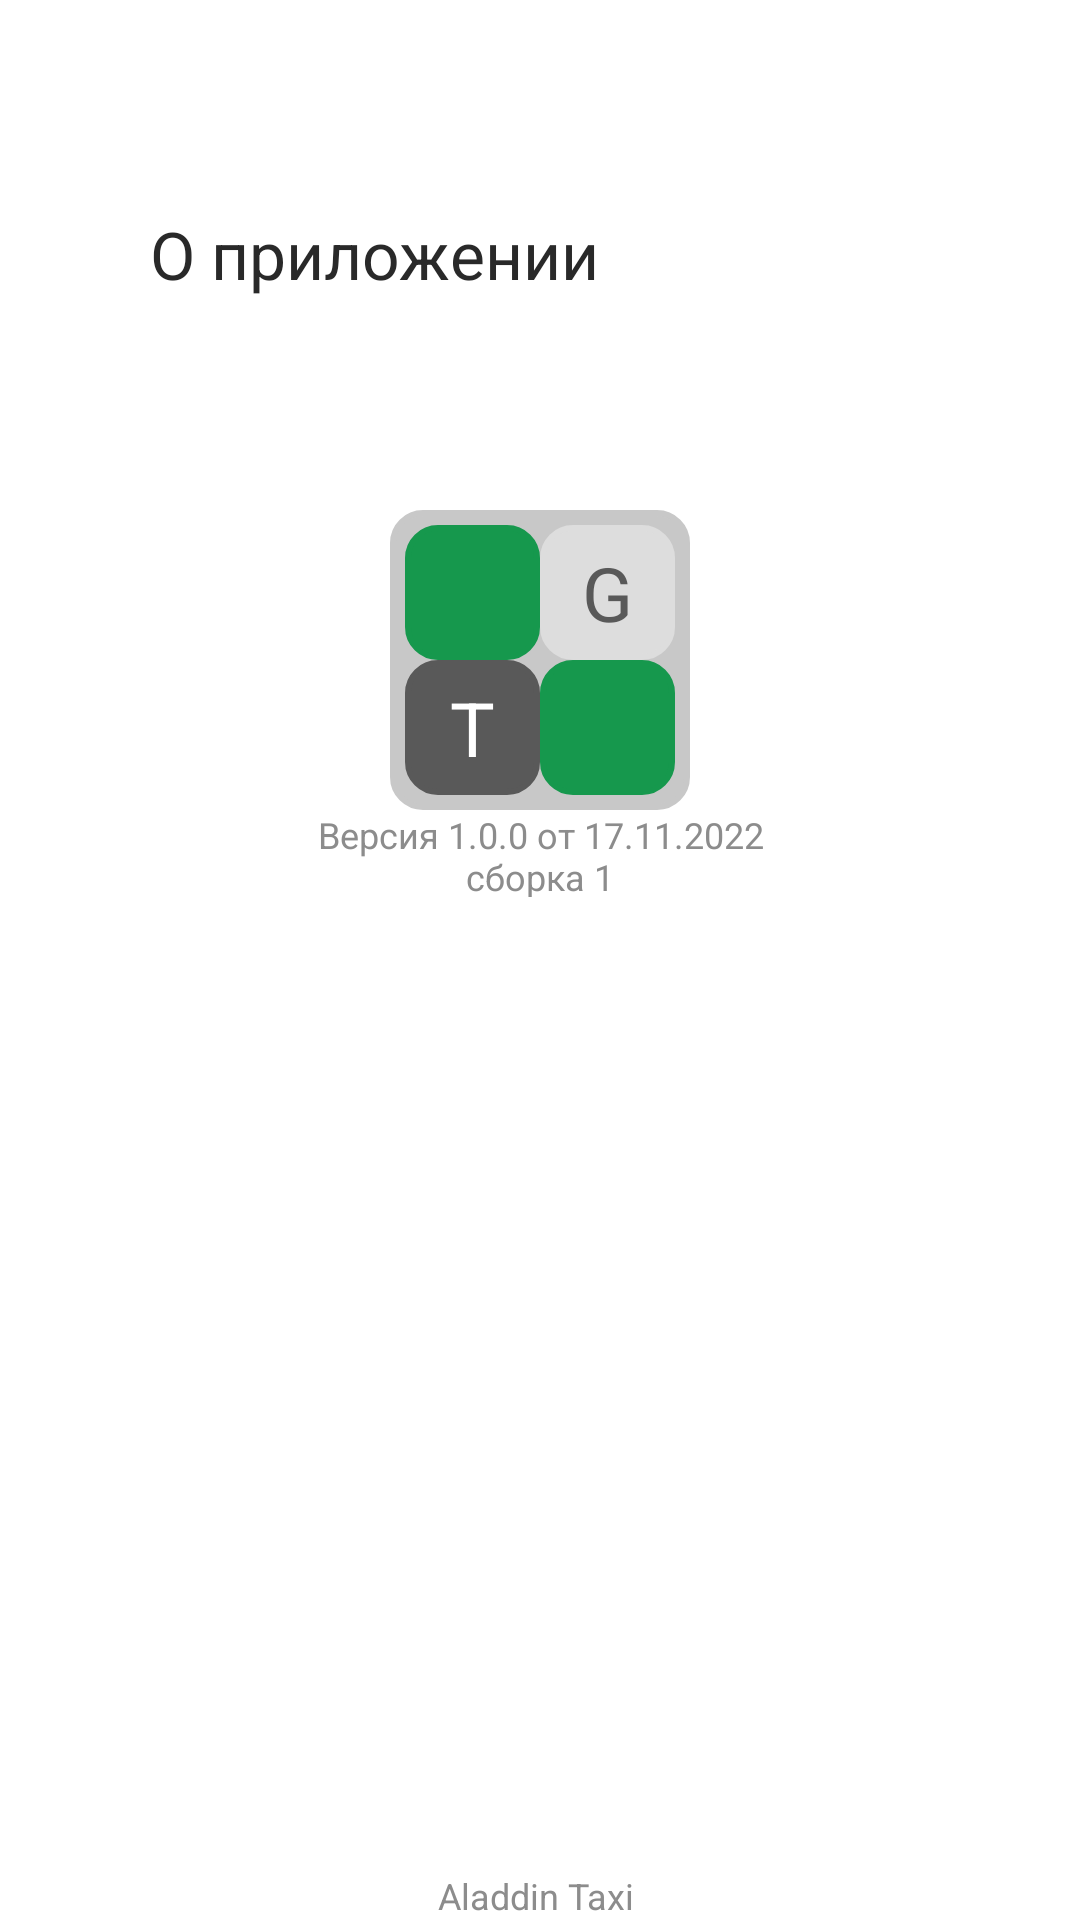

This screen was rendered from an Android layout file. Write that file and the resources it references.
<!-- AndroidManifest.xml: application theme Theme.Map -->
<!-- res/layout/activity_okno_8.xml -->
<?xml version="1.0" encoding="utf-8"?>
<androidx.constraintlayout.widget.ConstraintLayout xmlns:android="http://schemas.android.com/apk/res/android"
    xmlns:app="http://schemas.android.com/apk/res-auto"
    xmlns:tools="http://schemas.android.com/tools"
    android:layout_width="match_parent"
    android:layout_height="match_parent"
    android:background="@color/white"
    tools:context=".okno_8">

    <TextView
        android:layout_width="wrap_content"
        android:layout_height="wrap_content"
        android:layout_marginStart="50dp"
        android:layout_marginTop="70dp"
        android:fontFamily="sans-serif"
        android:textColor="#292929"
        android:textSize="22sp"
        android:textStyle="normal"
        app:layout_constraintStart_toStartOf="parent"
        app:layout_constraintTop_toTopOf="parent"
        android:text="О приложении" />

    <LinearLayout
        android:id="@+id/view"
        android:layout_width="100dp"
        android:layout_height="100dp"
        android:layout_marginTop="170dp"
        android:orientation="vertical"
        android:background="@drawable/border"
        android:backgroundTint="#c8c8c8"
        app:layout_constraintEnd_toEndOf="parent"
        app:layout_constraintStart_toStartOf="parent"
        app:layout_constraintTop_toTopOf="parent">
    <LinearLayout

        android:layout_width="match_parent"
        android:layout_height="50dp"

        android:orientation="horizontal">
        <View
            android:layout_width="45dp"
            android:layout_height="45dp"
            android:layout_marginTop="5dp"
            android:layout_marginLeft="5dp"
            android:background="@drawable/border"
            android:backgroundTint="#16984D">

        </View>
        <FrameLayout
            android:layout_marginTop="5dp"
            android:layout_width="45dp"
            android:layout_height="45dp"
            android:background="@drawable/border"
            android:backgroundTint="#DDDDDD">
            <TextView
                android:layout_width="wrap_content"
                android:layout_height="wrap_content"
                android:fontFamily="sans-serif"
                android:textStyle="normal"
                android:layout_gravity="center"
                android:textSize="25sp"
                android:textColor="#595959"
                android:text="G"/>
        </FrameLayout>
    </LinearLayout>
        <LinearLayout
            android:layout_width="match_parent"
            android:layout_height="50dp"

            android:orientation="horizontal">
            <FrameLayout
                android:layout_width="45dp"
                android:layout_height="45dp"
                android:layout_marginLeft="5dp"
                android:background="@drawable/border"
                android:backgroundTint="#595959">
                <TextView
                    android:layout_width="wrap_content"
                    android:layout_height="wrap_content"
                    android:fontFamily="sans-serif"
                    android:textStyle="normal"
                    android:textSize="25sp"
                    android:layout_gravity="center"
                    android:textColor="#ffffff"
                    android:gravity="center_horizontal"
                    android:text="T"/>
            </FrameLayout>
            <View
                android:layout_width="45dp"
                android:layout_height="45dp"
                android:background="@drawable/border"
                android:backgroundTint="#16984D">
            </View>
        </LinearLayout>

    </LinearLayout>

    <TextView
        android:layout_width="179dp"
        android:layout_height="29dp"
        android:fontFamily="sans-serif"
        android:gravity="center_horizontal"
        android:textColor="#8c8c8c"
        android:textSize="12sp"
        android:textStyle="normal"
        app:layout_constraintEnd_toEndOf="parent"
        app:layout_constraintStart_toStartOf="parent"
        app:layout_constraintTop_toBottomOf="@+id/view"
        android:text="Версия 1.0.0 от 17.11.2022 сборка 1" />

    <TextView
        android:layout_width="wrap_content"
        android:layout_height="wrap_content"
        android:fontFamily="sans-serif"
        android:gravity="center_horizontal"
        android:textColor="#8c8c8c"
        android:textSize="12sp"
        android:textStyle="normal"
        app:layout_constraintBottom_toBottomOf="parent"
        app:layout_constraintEnd_toEndOf="parent"
        app:layout_constraintStart_toStartOf="parent"
        android:text="Aladdin Taxi " />
</androidx.constraintlayout.widget.ConstraintLayout>
<!-- resources referenced by this layout -->
<resources>
  <!-- drawable border (drawable) -->
  <shape xmlns:android="http://schemas.android.com/apk/res/android"
      android:shape="rectangle">
      <corners
          android:radius="10dp"
          android:topRightRadius="10dp"
          android:bottomRightRadius="10dp"
          android:bottomLeftRadius="10dp" />
      <stroke
          android:width="2dp"
          android:color="@android:color/black" />
  </shape>
  <style name="Theme.Map" parent="Theme.MaterialComponents.DayNight.DarkActionBar">
          
  
          
          <item name="android:statusBarColor" tools:targetApi="l">?attr/colorPrimaryVariant</item>
          
      </style>
  <!-- not gathered from this repository: default colours our renderer supplied (Android Studio template values) -->
  <color name="white">#FFFFFFFF</color>
</resources>
